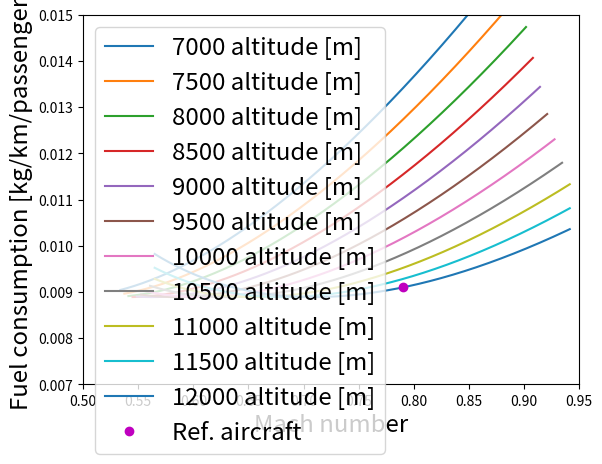

The script that saved this image:
# -*- coding: utf-8 -*-
"""
Created on Tue May 14 08:55:23 2019

[redacted]
"""

#-------------------------------MODULES---------------------------------------
import numpy as np
import matplotlib.pyplot as plt

#-------------------------------DESIRED INPUTS-----------------------------------------
"""Weights"""
#Wcr        =       Aircraft weight in N during Cruise

"""Aicraft configuration"""
#CD0        =       Zero lift drag coefficient
#A          =       Aspect ratio
#e          =       Oswald efficiency factor 
#R_des      =       Design range [m]
#S          =       Surface area m^2

#------------------------STATISTICAL INPUTS----------------------------------
"""NOW THE SAME FOR REF. AND DESIGN AIRCRAFT, CHANGE WHEN ENGINE IS KNOWN"""
Ct0           = 12e-06      #Thrust Specific fuel conspumtion [kg/N/s] from B737MAX 
                            #proprtional to speed, divide by nominal conditions
                            #aka cruise speed
                            #12 future high bypass engines
                            #13.5 for bigger normal engines

#------------------------------ARBITRARY INPUTS-------------------------------

"""INPUTS: CHANGE ACCORDING TO DESIGN"""

MTOW = 82190.*9.81
OEW  = 45065*9.81
MLW  = 69308.*9.81
MZFW = 65952.* 9.81
MFW  = 20826.*9.81          # Maximum fuel weight (including reserve fuel)
W_fr = MFW/105. * 5.        #reserve fuel

A = 10.45
e = 0.85
CD0 = 0.020
g = 9.81
S = 127.  #127 

             #[km]
Wcr = 0.8*MTOW              #63000*9.81#assumption for now
pax_max = 450
n = 1                       #load factor of number of passengers

#------------------------------VERIFICATION DATA--------------------------------

"""Create reference line of B737 8 Max"""
g = 9.81
MPW1 = 20882*g
MTOW1 = 82191*g
OEW1 = 45070*g
MFW1 = 31594*g


Wcr1 = 0.8*MTOW1             #ASSUMPTION!!! WHAT IS W_Cr ACTUALLY
#Wcr1 = 0.75*MTOW             #ASSUMPTION!!! WHAT IS W_Cr ACTUALLY

Mcr = 0.79
hcr = 12000                 #(m)
S1 = 124.5                    #m^2
b1 = 35.92                  #m
A1 = b1**2 / S1
e = 0.85
CD0 = 0.020

pax_ref = 200.
n_ref = 1.

#-----------------------------DEFINITIONS-------------------------------------
#Standard air range (SAR) = distances travelled per mass fuel burned
#Fuel burn is related to speed, altitude, thrust (or drag in steady flight)
#unit of SAR (m/s)/(kg/s)

def ISA_density(h):             # enter height in m
    M = 0.0289644               #kg/mol molar mass of Earth's air
    R = 8.3144590               #universal gas constant Nm/MolK
    
    if h < 11000:
        rho0 = 1.225            #kg/m^3
        T = 288.15              #K
        h0 = 0.                 #m
        a = -0.0065             #K/m
        rho = rho0 * (T/(T + a*(h-h0)))**(1. + ((g*M)/(R*a)))
        
    if h >= 11000:
        rho0 = 0.36391          #kg/m^3
        T = 216.65              #K
        h0 = 11000.             #m
        rho = rho0*np.e**((-g*M*(h-h0))/(R*T))
        
    return rho
    
    
def ISA_temp(h):
    if h < 11000:
        T = 288.15 - 0.0065*h   #in Kelvin
        return T
    if h >= 11000:
        return 216.65           #in Kelvin

 
          
def Mach(V,h):                  #enter V in km/h
    gamma = 1.4                 #enter h in m
    R = 287 #J/kg/K
    a = np.sqrt(gamma*R*ISA_temp(h))
    M = (V/3.6)/a
    return M 


def SAR(h,A,S,e,CD0,Ct0,Wcr):   #enter h in m, V in m/s
     V_list = np.linspace(600,1000,500)
     SAR = []
     for V in V_list:
        Ct = (Ct0/233.083)*(V/3.6)
        k = 1./(np.pi*A*e)
        q = 0.5*ISA_density(h)*(V/3.6)**2
        SARi = 1./((V/3.6) / ( (CD0 + k *(Wcr/(q*S))**2) *q*S*Ct ))     #in kg/m
        SAR.append(SARi*1000 )
        
     return SAR,V_list#in kg/km

   
#------------------------------MAIN PROGRAM------------------------------------

dh = 500                            #step size in altitude
H = range(7000,12500,dh)            #altitude range

min_SAR = []
V_minSAR = []

##For a given altitude (in def) run it for different speeds
#for h in H:   
#    SAR_list = SAR(h,A,S,e,CD0,Ct0,Wcr)[0]
#    V = SAR(h,A,S,e,CD0,Ct0,Wcr)[1]
#    print V
#    print SAR_list
#
#    min_SAR.append(min(SAR_list))
#    i = SAR_list.index(min(SAR_list))
#    V_minSAR.append(V[i])    
#    
#    for i in range(len(V)):         #Change velocity to Mach
#        V[i] = Mach(V[i],h)
#        
#    #plt.subplot(121)
#    plt.plot(V,SAR_list,label='%s altitude [m]' % h)
#    plt.title('Fuel consumption w.r.t. airspeed')
#    plt.xlabel("Mach number")
#    plt.ylabel("Fuel consumption [kg/km]") 
#
#
#For the reference case aim to stay below it:
SAR_ref = SAR(hcr,A1,S1,e,CD0,Ct0,Wcr1)[0]
V_ref = SAR(hcr,A1,S1,e,CD0,Ct0,Wcr1)[1]

#
#
for i in range(len(V_ref)):
    V_ref[i] = Mach(V_ref[i],hcr)   
    if 0.997*Mcr <= V_ref[i] <= 1.003* Mcr:
        SAR_ref_point = SAR_ref[i]


##PLot the single point of the ref. aircraft
##plt.plot(Mcr,SAR_ref_point,"mo", label = "Ref. aircraft")
##plt.legend()


#Plot with minimum SAR at different altitudes with corresponding Mach number
#for j in range(len(min_SAR)):
#    V_minSAR[j] = Mach(V_minSAR[j],H[j])
#        
#    plt.subplot(223)
#    plt.xlabel("Mach at minimum SAR ")
#    plt.ylabel("Minimum Fuel consumption [kg/km]")
#    plt.plot(V_minSAR[j],min_SAR[j],'o', label = 'altitude [m] %s ' % H[j])
#    plt.title('Minimum fuel consumption with corresponding Mach and altitude')
#    
##Plot reference aircraft    
#plt.plot(Mcr,SAR_ref_point,"mo", label = "Ref. aircraft")
#plt.legend(loc = "lower right")


#Fuel consumed per km per passenger/seat
for h in H:   
    pax = pax_max*n
    SAR_list = (SAR(h,A,S,e,CD0,Ct0,Wcr)[0])
    V = SAR(h,A,S,e,CD0,Ct0,Wcr)[1]

    for i in range(len(SAR_list)):
        SAR_list[i] = SAR_list[i]/pax_ref 
        
    for i in range(len(V)):                     #Change velocity to Mach
        V[i] = Mach(V[i],h)
    
    #plt.subplot(122)
    plt.plot(V,SAR_list,label='%s altitude [m]' % h)
    #plt.title('Fuel consumption per passenger w.r.t. Mach number')

plt.xlabel("Mach number",fontsize = 'xx-large')
plt.ylabel("Fuel consumption [kg/km/passenger]",fontsize = 'xx-large')

plt.plot(Mcr,SAR_ref_point/pax_ref,"mo", label = "Ref. aircraft")   
#plt.hlines(0.9*SAR_ref_point/pax_ref,0.5,1.,"gray",'--') 
plt.xlim(0.5,0.95)
plt.ylim(0.007,0.015)
plt.legend(loc = "upper left", fontsize = 'xx-large')

plt.show()

# print SAR_ref_point

#--------------------------------SENSITIVITY ANALYSIS-------------------------
#To change W_cr, A, CD0, Ct0 analyse a certain altitude
"""Inputs sensitivity analysis"""

#MTOW = 82190.*9.81
###OEW  = 45065*9.81
###MLW  = 69308.*9.81
###MZFW = 65952.* 9.81
###MFW  = 20826.*9.81          # Maximum fuel weight (including reserve fuel)
###W_fr = MFW/105. * 5.        #reserve fuel
###
#A =10.45
#Ct0           = 12e-06   
#e = 0.85
#CD0 = 0.020
#g = 9.81
#S = 127. 
#Wcr = 0.8*MTOW              #63000*9.81#assumption for now
###
#dh = 500                            #step size in altitude
#H = range(7000,12500,dh)            #altitude range


"""Altitude Analysis"""
#min_SAR = []
#V_minSAR = []
#
#"""Altitude Sensitivity analysis"""
#for h in H:   
#    SAR_list = SAR(h,A,S,e,CD0,Ct0,Wcr)[0]
#    V = SAR(h,A,S,e,CD0,Ct0,Wcr)[1]
#
#    min_SAR.append(min(SAR_list))
#    i = SAR_list.index(min(SAR_list))
#    V_minSAR.append(V[i])  
#    	
#diff_minSAR = []
#diff_V_minSAR = []  
# 
#for i in range(len(min_SAR)-1):
#    diff_minSAR.append(((min_SAR[i+1]-min_SAR[i])/min_SAR[i])*100.)
#    diff_V_minSAR.append(((V_minSAR[i+1]-V_minSAR[i])/V_minSAR[i])*100)
#    
#    
#print diff_minSAR
#print 
#print diff_V_minSAR
    


"""Variable Sensitivity analysis"""
#min_SAR_1 = []
#min_SAR_2 = []
#
#diff_SAR_tot = []
#diff_minSAR_tot = []
#diff_V_minSAR_tot = []
#
#for h in H:   
#    #calculate SAR for case 1 (base case)
#    SAR_list_1 = SAR(h,A,S,e,CD0,Ct0,Wcr)[0]
#    V_1 = SAR(h,A,S,e,CD0,Ct0,Wcr)[1]
#
#    min_SAR_1.append(min(SAR_list_1))
#    i = SAR_list_1.index(min(SAR_list_1))
#    V_minSAR_1 = (V[i])    
#    
#    for i in range(len(V)):         #Change velocity to Mach
#        V_1[i] = Mach(V_1[i],h)    
#    
#    #calculate SAR for case 2 (Change parameters)
#    SAR_list_2 = SAR(h,A,S,e,CD0,Ct0,Wcr)[0]
#    V_2 = SAR(h,A,S,e,CD0,Ct0,Wcr)[1]
#
#    min_SAR_2.append(min(SAR_list_2))
#    i = SAR_list_2.index(min(SAR_list_2))
#    V_minSAR_2=(V[i])    
#    
#    for i in range(len(V)):         #Change velocity to Mach
#        V_2[i] = Mach(V_2[i],h)
#        
#    #Compare the cases 
#    diff_SAR = []
#    for j in range(len(SAR_list_1)):
#        diff_SAR.append(((SAR_list_2[j]-SAR_list_1[j])/SAR_list_1[j])*100.)       #difference in percentage
#   #find average difference on SAR
#    diff_SAR1 = sum(diff_SAR)/len(diff_SAR)  
#    diff_SAR_min = (((min(SAR_list_2)-min(SAR_list_1))/min(SAR_list_1))*100.)
#    
#    diff_V_minSAR_tot.append(((V_minSAR_2-V_minSAR_1)/V_minSAR_1)*100)
#    diff_minSAR_tot.append(diff_SAR_min)
#    diff_SAR_tot.append(diff_SAR1)
#        
#print diff_minSAR_tot
#print
#print diff_V_minSAR_tot
#print
#print diff_SAR_tot
#        
    
    
#-------------------------------------------------------------------------------
#Other graph: Min SAR with respect to airspeed [km/h]
#for j in range(len(min_SAR)):
#    plt.subplot(222)
#    plt.xlabel("Airspeed at minimum SAR [km/h]")
#    plt.ylabel("Minimum Fuel consumption [kg/km]")
#    plt.plot(V_minSAR[j],min_SAR[j],'o', label = '%s altitude [m]' % H[j])
#    plt.title('Minimum fuel consumption with corresponding airspeed and altitude')
#  
#plt.legend()

"""Once speed and altitude are selected, more precies SAR can be made 
by taking into account the weight reduction due to fuel consumption"""





